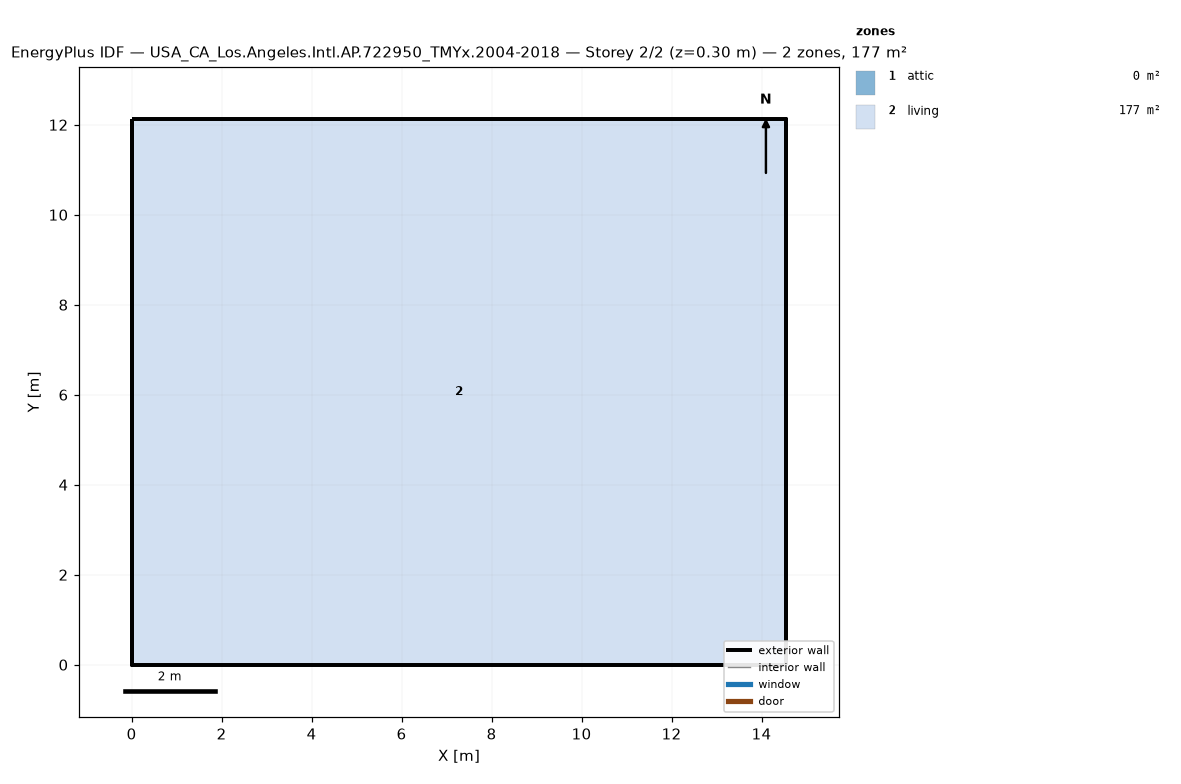
=== STOREY PLAN SPEC (per zone: floor XY polygon, exterior-wall plan segments, windows/doors) ===
zone 1: attic  (0.0 m²)
  exterior wall: (14.55, 0.00) – (14.55, 12.13) – (14.55, 6.06)  [18.2 m]
  exterior wall: (0.00, 12.13) – (0.00, 0.00) – (0.00, 6.06)  [18.2 m]
zone 2: living  (176.5 m²)
  floor: (0.00, 0.00) (0.00, 12.13) (14.55, 12.13) (14.55, 0.00)
  exterior wall: (0.00, 0.00) – (14.55, 0.00)  [14.6 m]
  exterior wall: (14.55, 0.00) – (14.55, 12.13)  [12.1 m]
  exterior wall: (14.55, 12.13) – (0.00, 12.13)  [14.6 m]
  exterior wall: (0.00, 12.13) – (0.00, 0.00)  [12.1 m]

=== DERIVED (storey summary) ===
Building: USA_CA_Los.Angeles.Intl.AP.722950_TMYx.2004-2018
Storey: 2 of 2  (floor level z = 0.30 m)
Storey gross floor area: 176.5 m²
Zones on this storey: 2
  - attic: floor 0.0 m²; exterior wall 36.4 m (24.5 m²); WWR 0.0%
  - living: floor 176.5 m²; exterior wall 53.4 m (146.4 m²); WWR 0.0%
Zone adjacency: (none detected)